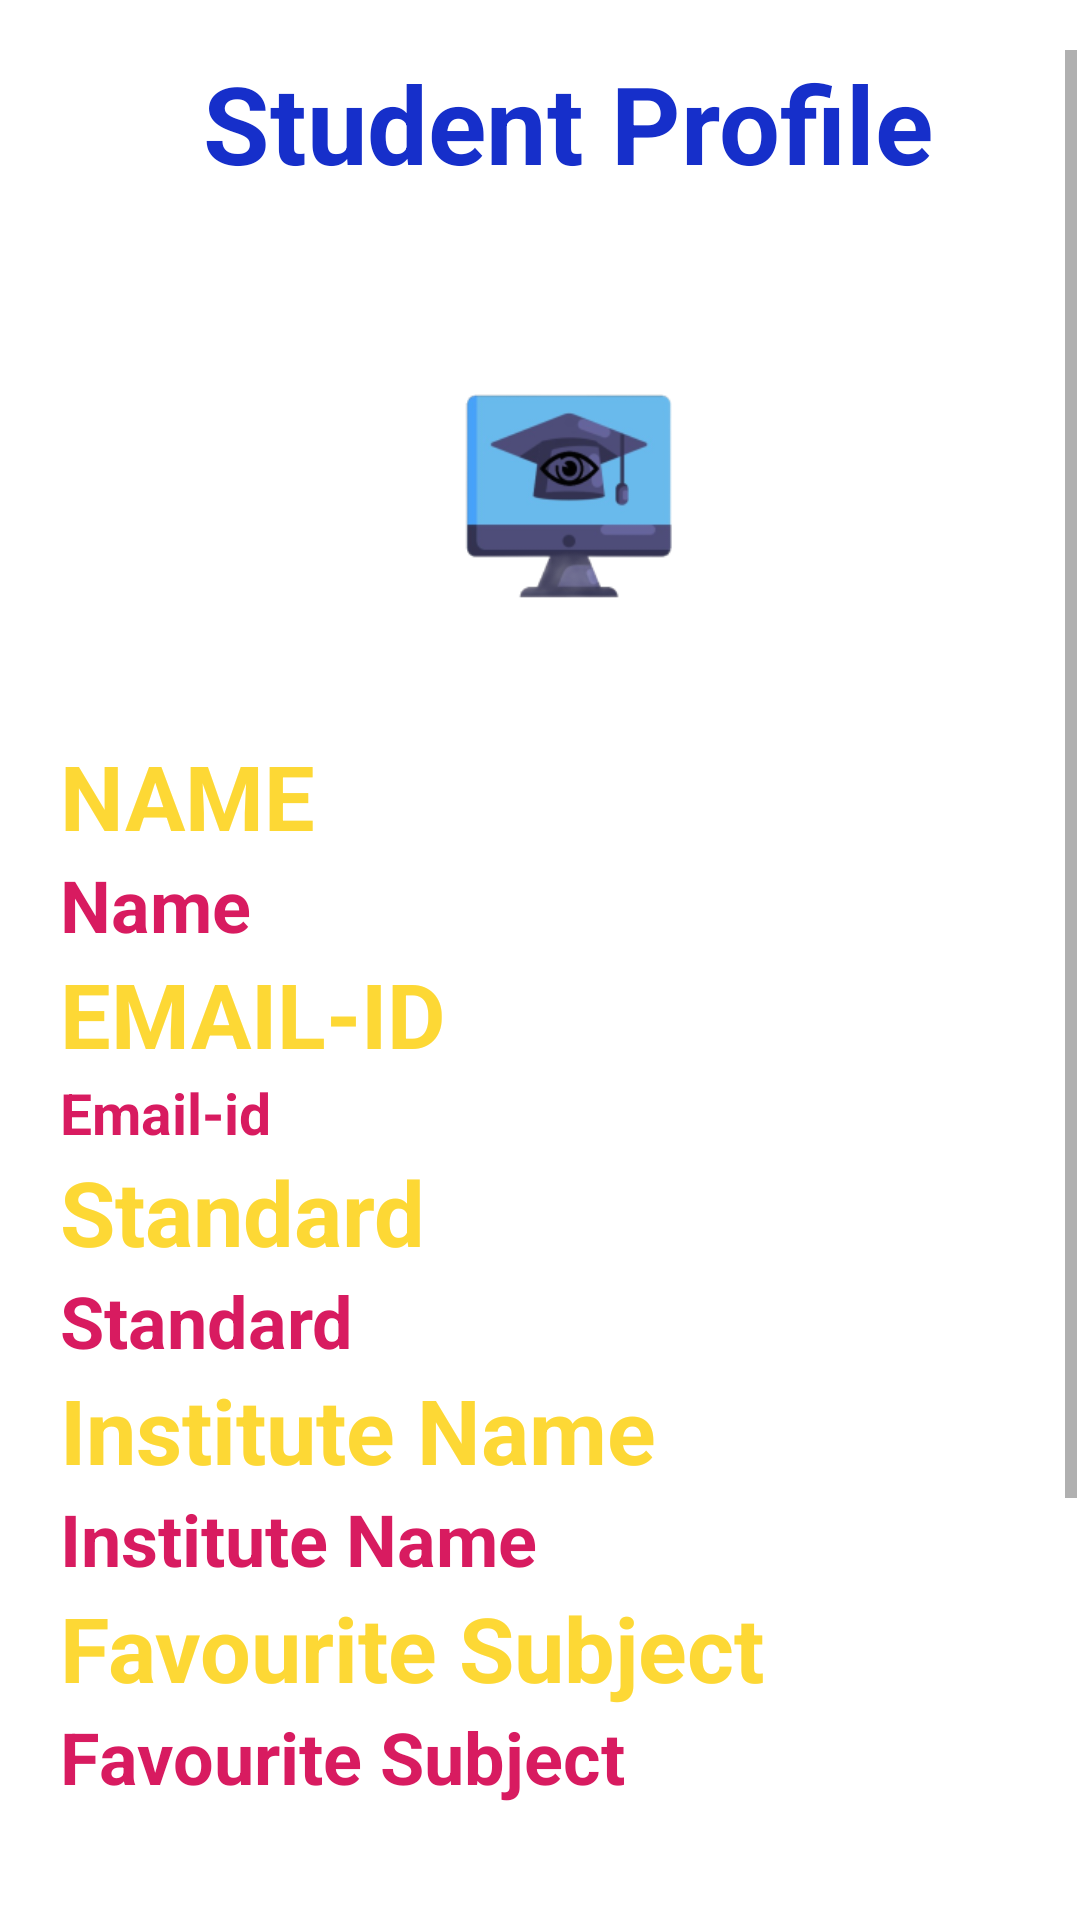

Here is an Android app screen rendered from its layout file. Give the layout XML and the strings, colors and styles it references.
<!-- AndroidManifest.xml: application theme Theme.MaterialComponents.Light.NoActionBar -->
<!-- res/layout/activity_student_profile.xml -->
<?xml version="1.0" encoding="utf-8"?>
<androidx.constraintlayout.widget.ConstraintLayout xmlns:android="http://schemas.android.com/apk/res/android"
    xmlns:app="http://schemas.android.com/apk/res-auto"
    xmlns:tools="http://schemas.android.com/tools"
    android:layout_width="match_parent"
    android:layout_height="match_parent"
    android:background="@drawable/login_bg"
    tools:context=".student_profile">

    <ScrollView
        android:layout_width="match_parent"
        android:layout_height="wrap_content"
        android:layout_marginTop="33dp"
        android:paddingStart="20dp"
        android:paddingLeft="0dp"
        android:paddingEnd="1dp"
        android:paddingRight="0dp"
        app:layout_constraintBottom_toBottomOf="parent"
        app:layout_constraintEnd_toEndOf="parent"
        app:layout_constraintStart_toStartOf="parent"
        app:layout_constraintTop_toTopOf="parent">

        <LinearLayout
            android:layout_width="match_parent"
            android:layout_height="wrap_content"
            android:orientation="vertical">

            <TextView
                android:id="@+id/textView"
                android:layout_width="match_parent"
                android:layout_height="wrap_content"
                android:layout_marginBottom="20dp"
                android:text="@string/student_profile"
                android:gravity="center"
                android:textColor="#162FCA"
                android:textSize="36sp"
                android:textStyle="bold"
                app:layout_constraintEnd_toEndOf="parent"
                app:layout_constraintHorizontal_bias="0.434"
                app:layout_constraintStart_toStartOf="parent"
                app:layout_constraintTop_toTopOf="parent" />
            <com.google.android.material.imageview.ShapeableImageView
                android:layout_width="160dp"
                android:layout_height="160dp"
                app:shapeAppearance="@style/ShapeAppearanceOverlay.App.CornerSize50Percent"
                android:background="@color/transparent"
                android:scaleType="fitXY"
                android:id="@+id/profile_image_view"
                android:src="@mipmap/ic_launcher_foreground"
                android:layout_gravity="center"/>


            <TextView
                android:id="@+id/textView2"
                android:layout_width="match_parent"
                android:layout_height="wrap_content"
                android:text="@string/name333"
                android:textAlignment="viewStart"
                android:textAllCaps="true"
                android:textColor="#FDD835"
                android:textSize="30sp"
                android:textStyle="bold" />

            <TextView
                android:id="@+id/student_profile_name"
                android:layout_width="match_parent"
                android:layout_height="wrap_content"
                android:text="@string/student_name_2"
                android:textAlignment="viewStart"
                android:textColor="#D81B60"
                android:textSize="24sp"
                android:textStyle="bold" />

            <TextView
                android:id="@+id/textView3"
                android:layout_width="match_parent"
                android:layout_height="wrap_content"
                android:text="@string/email_id333"
                android:textAlignment="viewStart"
                android:textAllCaps="true"
                android:textColor="#FDD835"
                android:textSize="30sp"
                android:textStyle="bold" />

            <TextView
                android:id="@+id/student_profile_email"
                android:layout_width="match_parent"
                android:layout_height="wrap_content"
                android:text="@string/email_id"
                android:textAlignment="viewStart"
                android:textColor="#D81B60"
                android:textSize="19sp"
                android:textStyle="bold" />

            <TextView
                android:id="@+id/textView4"
                android:layout_width="match_parent"
                android:layout_height="wrap_content"
                android:text="@string/standard333"
                android:textAlignment="viewStart"
                android:textColor="#FDD835"
                android:textSize="30sp"
                android:textStyle="bold" />

            <TextView
                android:id="@+id/student_profile_class"
                android:layout_width="match_parent"
                android:layout_height="wrap_content"
                android:text="@string/standard"
                android:textAlignment="viewStart"
                android:textColor="#D81B60"
                android:textSize="24sp"
                android:textStyle="bold" />

            <TextView
                android:id="@+id/textView6"
                android:layout_width="match_parent"
                android:layout_height="wrap_content"
                android:text="@string/institute_name333"
                android:textAlignment="viewStart"
                android:textColor="#FDD835"
                android:textSize="30sp"
                android:textStyle="bold" />

            <TextView
                android:id="@+id/student_profile_school"
                android:layout_width="match_parent"
                android:layout_height="wrap_content"
                android:text="@string/institute_name"
                android:textAlignment="viewStart"
                android:textColor="#D81B60"
                android:textSize="24sp"
                android:textStyle="bold" />

            <TextView
                android:id="@+id/textView8"
                android:layout_width="match_parent"
                android:layout_height="wrap_content"
                android:text="@string/favourite_subject333"
                android:textAlignment="viewStart"
                android:textColor="#FDD835"
                android:textSize="30sp"
                android:textStyle="bold" />

            <TextView
                android:id="@+id/student_profile_fav_subject"
                android:layout_width="match_parent"
                android:layout_height="wrap_content"
                android:text="@string/favourite_subject4444"
                android:textAlignment="viewStart"
                android:textColor="#D81B60"
                android:textSize="24sp"
                android:textStyle="bold" />

            <com.google.android.material.button.MaterialButton
                android:layout_width="wrap_content"
                android:layout_height="wrap_content"
                android:layout_gravity="center"
                android:background="@color/transparent"
                android:onClick="startBookUpload"
                android:text="Book Upload"
                android:textColor="@color/white"
                android:textSize="24sp" />

            <com.google.android.material.button.MaterialButton
                android:layout_width="wrap_content"
                android:layout_height="wrap_content"
                android:layout_gravity="center"
                android:layout_marginTop="20dp"
                android:background="@color/transparent"
                android:onClick="startVideoUpload"
                android:text="@string/upload_video_student_profile"
                android:textColor="@color/white"
                android:textSize="24sp" />
            <com.google.android.material.button.MaterialButton
                android:layout_width="wrap_content"
                android:layout_height="wrap_content"
                android:gravity="center"
                android:textSize="24sp"
                android:id="@+id/update_profile_image_btn"
                android:layout_gravity="center"
                android:background="@color/transparent"
                android:text="@string/update_profile_image"/>

            <Button
                android:id="@+id/stud_profile_update_btn_act"
                android:layout_width="wrap_content"
                android:layout_height="wrap_content"
                android:layout_gravity="center"
                android:layout_marginTop="10dp"
                android:background="@color/transparent"
                android:text="@string/edit_profile"
                android:textAlignment="center"
                android:textColor="#FDF9F8"
                android:textSize="24sp"
                android:textStyle="bold" />

            <Button
                android:id="@+id/button2"
                android:layout_width="wrap_content"
                android:layout_height="wrap_content"
                android:layout_marginBottom="40dp"
                android:background="@color/transparent"
                android:onClick="deleteAccount"
                android:text="@string/delete_account"
                android:textAlignment="center"
                android:textColor="#E80909"
                android:textColorHighlight="#EC1111"
                android:textSize="24sp"
                android:textStyle="bold"
                android:visibility="gone" />

        </LinearLayout>
    </ScrollView>
</androidx.constraintlayout.widget.ConstraintLayout>
<!-- resources referenced by this layout -->
<resources>
  <color name="transparent">#00000000</color>
  <color name="white">#FFFFFFFF</color>
  <!-- mipmap ic_launcher_foreground: png bitmap (mipmap-hdpi, 5123 bytes) -->
  <string name="delete_account">Delete Account</string>
  <string name="edit_profile">Update Profile</string>
  <string name="email_id">Email-id</string>
  <string name="email_id333">Email-Id</string>
  <string name="favourite_subject333">Favourite Subject</string>
  <string name="favourite_subject4444">Favourite Subject</string>
  <string name="institute_name">Institute Name</string>
  <string name="institute_name333">Institute Name</string>
  <string name="name333">Name</string>
  <string name="standard">Standard</string>
  <string name="standard333">Standard</string>
  <string name="student_name_2">Name</string>
  <string name="student_profile">Student Profile</string>
  <string name="update_profile_image">Update Profile Image</string>
  <string name="upload_video_student_profile">Upload Video</string>
  <style name="ShapeAppearanceOverlay.App.CornerSize50Percent" parent="">
          <item name="cornerSize">50%</item>
      </style>
</resources>
